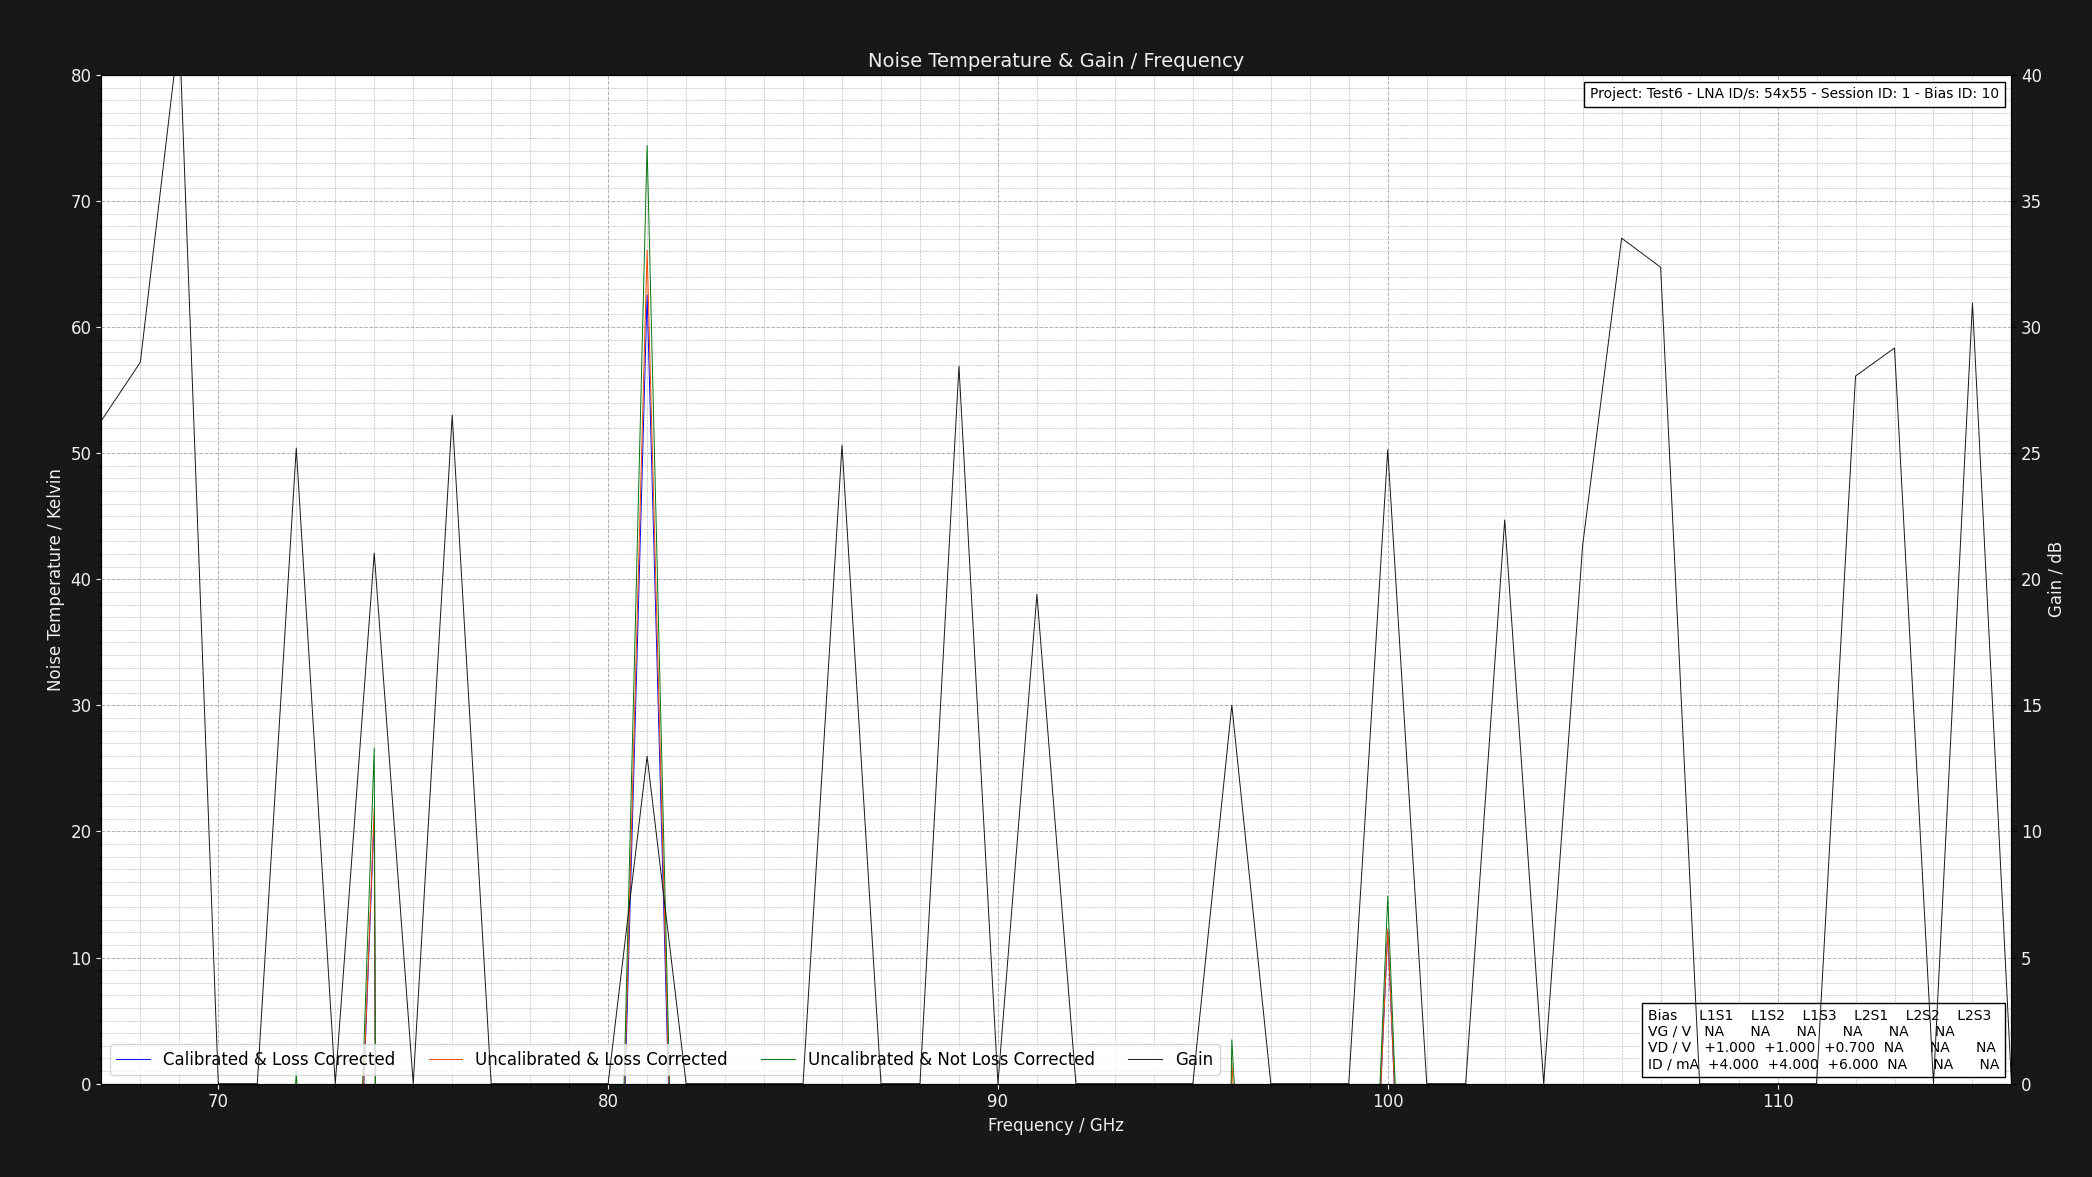

Values plotted in this chart, from the file beside it:
Project: Test6 - LNA ID/s: 54x55 - Sessi…
L1S1: GV = NAV DV = +1.050V DI = 4.000mA…
Center Frequency     = 0.075GHz    Marke…
Frequency (GHz), Cold Power (dBm), Hot Power (dBm), Hot Load Temps (K), Hot LNA Temps (K), Cold Load Temps (K), Cold LNA Temps (K), Loss (dB), Y Factor, Corrected Hot Load Temps (K), Corrected Cold Load Temps, Uncalibrated Noise Temperature (K), Corrected Noise Temperature (K), Calibrated & Corrected Noise Temperature…, Gain (dB), Pre Cold Measurement LNA Temp (K), Post Cold Measurement LNA Temp (K), Pre Hot Measurement LNA Temp (K), Post Hot Measurement LNA Temp (K), Pre Cold Measurement 1st Extra Temp (K), Post Cold Measurement 1st Extra Temp (K), Pre Hot Measurement 1st Extra Temp (K), Post Hot Measurement 1st Extra Temp (K), Pre Cold Measurement 2nd Extra Temp (K)
67.0, -56.36, -49.89, 50.68, 21.0, 20.21, 21.0, 1.324, 4.436, 46.86, 20.31, -11.34, -12.58, -12.89, 26.29, 21.0, 21.0, 21.0, 21.0, 40.0, 40.0, 40.0, 40.0, 30.0
68.0, -54.88, -48.75, 50.77, 21.0, 20.18, 21.0, 1.305, 4.102, 47.12, 20.28, -10.32, -11.63, -11.85, 28.61, 21.0, 21.0, 21.0, 21.0, 40.0, 40.0, 40.0, 40.0, 30.0
69.0, -50.44, -40.26, 50.73, 21.0, 20.21, 21.0, 1.289, 10.42, 47.24, 20.3, -16.97, -17.44, -17.46, 41.79, 21.0, 21.0, 21.0, 21.0, 40.0, 40.0, 40.0, 40.0, 30.0
70.0, -42.52, -59.54, 50.72, 21.0, 20.22, 21.0, 1.276, 0.01986, 47.37, 20.31, -51.34, -47.91, -47.87, 0.0, 21.0, 21.0, 21.0, 21.0, 40.0, 40.0, 40.0, 40.0, 30.0
71.0, -54.06, -59.88, 50.66, 21.0, 20.18, 21.0, 1.264, 0.2618, 47.43, 20.27, -61.47, -57.06, -55.36, 0.0, 21.0, 21.0, 21.0, 21.0, 40.0, 40.0, 40.0, 40.0, 30.0
72.0, -59.25, -55.38, 50.62, 21.0, 20.15, 21.0, 1.254, 2.438, 47.49, 20.24, 1.042, -1.286, -1.704, 25.2, 21.0, 21.0, 21.0, 21.0, 40.0, 40.0, 40.0, 40.0, 30.0
73.0, -50.47, -56.0, 50.73, 21.0, 20.24, 21.0, 1.246, 0.2799, 47.68, 20.32, -62.58, -58.32, -58.24, 0.0, 21.0, 21.0, 21.0, 21.0, 40.0, 40.0, 40.0, 40.0, 30.0
74.0, -53.38, -51.21, 50.62, 21.0, 20.24, 21.0, 1.238, 1.648, 47.66, 20.32, 26.63, 21.87, 21.29, 21.04, 21.0, 21.0, 21.0, 21.0, 40.0, 40.0, 40.0, 40.0, 30.0
75.0, -48.47, -48.64, 50.64, 21.0, 20.22, 21.0, 1.231, 0.9616, 47.75, 20.3, -812.7, -735.5, -727.3, 0.0, 21.0, 21.0, 21.0, 21.0, 40.0, 40.0, 40.0, 40.0, 30.0
76.0, -51.44, -44.27, 50.69, 21.0, 20.17, 21.0, 1.225, 5.212, 47.86, 20.25, -12.92, -13.69, -13.85, 26.51, 21.0, 21.0, 21.0, 21.0, 40.0, 40.0, 40.0, 40.0, 30.0
77.0, -47.53, -58.96, 50.75, 21.0, 20.23, 21.0, 1.219, 0.07194, 47.97, 20.3, -53.12, -50.12, -49.96, 0.0, 21.0, 21.0, 21.0, 21.0, 40.0, 40.0, 40.0, 40.0, 30.0
78.0, -42.62, -51.0, 50.7, 21.0, 20.27, 21.0, 1.215, 0.1452, 47.98, 20.34, -55.87, -52.68, -52.67, 0.0, 21.0, 21.0, 21.0, 21.0, 40.0, 40.0, 40.0, 40.0, 30.0
79.0, -43.68, -55.29, 50.62, 21.0, 20.26, 21.0, 1.21, 0.06902, 47.96, 20.33, -52.87, -50, -50, 0.0, 21.0, 21.0, 21.0, 21.0, 40.0, 40.0, 40.0, 40.0, 30.0
80.0, -41.16, -57.43, 50.62, 21.0, 20.17, 21.0, 1.206, 0.0236, 48, 20.24, -51.36, -48.67, -48.59, 0.0, 21.0, 21.0, 21.0, 21.0, 40.0, 40.0, 40.0, 40.0, 30.0
81.0, -54.57, -53.35, 50.79, 21.0, 20.13, 21.0, 1.202, 1.324, 48.2, 20.21, 74.4, 66.1, 62.56, 12.98, 21.0, 21.0, 21.0, 21.0, 40.0, 40.0, 40.0, 40.0, 30.0
82.0, -49.03, -58.33, 50.65, 21.0, 20.16, 21.0, 1.199, 0.1175, 48.11, 20.23, -54.71, -51.82, -51.74, 0.0, 21.0, 21.0, 21.0, 21.0, 40.0, 40.0, 40.0, 40.0, 30.0
83.0, -46.61, -47.0, 50.71, 21.0, 20.23, 21.0, 1.195, 0.9141, 48.2, 20.3, -375.1, -345.2, -345, 0.0, 21.0, 21.0, 21.0, 21.0, 40.0, 40.0, 40.0, 40.0, 30.0
84.0, -41.54, -57.75, 50.6, 21.0, 20.25, 21.0, 1.192, 0.02393, 48.13, 20.31, -51.34, -48.81, -48.8, 0.0, 21.0, 21.0, 21.0, 21.0, 40.0, 40.0, 40.0, 40.0, 30.0
85.0, -56.93, -59.56, 50.6, 21.0, 20.23, 21.0, 1.19, 0.5458, 48.16, 20.29, -87.09, -81.64, -74.71, 0.0, 21.0, 21.0, 21.0, 21.0, 40.0, 40.0, 40.0, 40.0, 30.0
86.0, -55.08, -44.66, 50.76, 21.0, 20.1, 21.0, 1.187, 11.02, 48.33, 20.17, -17.04, -17.36, -17.61, 25.32, 21.0, 21.0, 21.0, 21.0, 40.0, 40.0, 40.0, 40.0, 30.0
87.0, -49.86, -57.11, 50.67, 21.0, 20.21, 21.0, 1.185, 0.1884, 48.28, 20.27, -57.74, -54.78, -54.03, 0.0, 21.0, 21.0, 21.0, 21.0, 40.0, 40.0, 40.0, 40.0, 30.0
88.0, -43.0, -53.24, 50.62, 21.0, 20.15, 21.0, 1.183, 0.09462, 48.26, 20.22, -53.8, -51.19, -51.13, 0.0, 21.0, 21.0, 21.0, 21.0, 40.0, 40.0, 40.0, 40.0, 30.0
89.0, -45.23, -40.78, 50.63, 21.0, 20.28, 21.0, 1.181, 2.786, 48.29, 20.34, -3.288, -4.687, -4.768, 28.45, 21.0, 21.0, 21.0, 21.0, 40.0, 40.0, 40.0, 40.0, 30.0
90.0, -53.11, -54.17, 50.65, 21.0, 20.2, 21.0, 1.179, 0.7834, 48.33, 20.26, -160.8, -149.9, -142.5, 0.0, 21.0, 21.0, 21.0, 21.0, 40.0, 40.0, 40.0, 40.0, 30.0
91.0, -53.16, -47.62, 50.6, 21.0, 20.28, 21.0, 1.177, 3.581, 48.3, 20.34, -8.532, -9.5, -10.2, 19.4, 21.0, 21.0, 21.0, 21.0, 40.0, 40.0, 40.0, 40.0, 30.0
92.0, -49.32, -59.21, 50.62, 21.0, 20.29, 21.0, 1.175, 0.1026, 48.34, 20.34, -54.09, -51.54, -50.54, 0.0, 21.0, 21.0, 21.0, 21.0, 40.0, 40.0, 40.0, 40.0, 30.0
93.0, -46.79, -47.84, 50.64, 21.0, 20.2, 21.0, 1.174, 0.7852, 48.38, 20.26, -161.9, -151.2, -148.6, 0.0, 21.0, 21.0, 21.0, 21.0, 40.0, 40.0, 40.0, 40.0, 30.0
94.0, -47.86, -57.33, 50.78, 21.0, 20.17, 21.0, 1.172, 0.113, 48.52, 20.23, -54.68, -52.13, -51.59, 0.0, 21.0, 21.0, 21.0, 21.0, 40.0, 40.0, 40.0, 40.0, 30.0
95.0, -57.42, -58.33, 50.77, 21.0, 20.25, 21.0, 1.171, 0.811, 48.53, 20.31, -181.7, -169.6, -160.9, 0.0, 21.0, 21.0, 21.0, 21.0, 40.0, 40.0, 40.0, 40.0, 30.0
96.0, -57.64, -54.06, 50.74, 21.0, 20.3, 21.0, 1.17, 2.28, 48.52, 20.35, 3.475, 1.644, -1.037, 15.01, 21.0, 21.0, 21.0, 21.0, 40.0, 40.0, 40.0, 40.0, 30.0
97.0, -43.16, -57.25, 50.75, 21.0, 20.21, 21.0, 1.168, 0.03899, 48.54, 20.27, -51.99, -49.69, -49.48, 0.0, 21.0, 21.0, 21.0, 21.0, 40.0, 40.0, 40.0, 40.0, 30.0
98.0, -46.38, -54.61, 50.64, 21.0, 20.22, 21.0, 1.167, 0.1503, 48.45, 20.28, -56.02, -53.43, -53.02, 0.0, 21.0, 21.0, 21.0, 21.0, 40.0, 40.0, 40.0, 40.0, 30.0
99.0, -49.43, -55.64, 50.76, 21.0, 20.28, 21.0, 1.166, 0.2393, 48.57, 20.33, -60.35, -57.46, -56.6, 0.0, 21.0, 21.0, 21.0, 21.0, 40.0, 40.0, 40.0, 40.0, 30.0
100.0, -43.31, -40.61, 50.61, 21.0, 20.29, 21.0, 1.165, 1.862, 48.45, 20.34, 14.88, 12.26, 12.09, 25.14, 21.0, 21.0, 21.0, 21.0, 40.0, 40.0, 40.0, 40.0, 30.0
101.0, -46.37, -51.66, 50.74, 21.0, 20.22, 21.0, 1.164, 0.2958, 48.58, 20.28, -63.56, -60.47, -60.07, 0.0, 21.0, 21.0, 21.0, 21.0, 40.0, 40.0, 40.0, 40.0, 30.0
102.0, -50.97, -55.9, 50.71, 21.0, 20.23, 21.0, 1.163, 0.3214, 48.56, 20.29, -65.14, -61.95, -60.86, 0.0, 21.0, 21.0, 21.0, 21.0, 40.0, 40.0, 40.0, 40.0, 30.0
103.0, -59.96, -47.0, 50.74, 21.0, 20.16, 21.0, 1.162, 19.77, 48.6, 20.22, -18.53, -18.71, -19.04, 22.35, 21.0, 21.0, 21.0, 21.0, 40.0, 40.0, 40.0, 40.0, 30.0
104.0, -41.68, -48.83, 50.61, 21.0, 20.11, 21.0, 1.162, 0.1928, 48.49, 20.17, -57.89, -55.25, -55.19, 0.0, 21.0, 21.0, 21.0, 21.0, 40.0, 40.0, 40.0, 40.0, 30.0
105.0, -52.13, -47.9, 50.6, 21.0, 20.22, 21.0, 1.161, 2.649, 48.49, 20.28, -1.791, -3.163, -3.617, 21.36, 21.0, 21.0, 21.0, 21.0, 40.0, 40.0, 40.0, 40.0, 30.0
106.0, -53.84, -40.08, 50.66, 21.0, 20.12, 21.0, 1.16, 23.77, 48.55, 20.18, -18.78, -18.94, -18.97, 33.52, 21.0, 21.0, 21.0, 21.0, 40.0, 40.0, 40.0, 40.0, 30.0
107.0, -56.11, -40.66, 50.63, 21.0, 20.27, 21.0, 1.16, 35.08, 48.53, 20.32, -19.38, -19.49, -19.53, 32.37, 21.0, 21.0, 21.0, 21.0, 40.0, 40.0, 40.0, 40.0, 30.0
108.0, -40.98, -54.03, 50.72, 21.0, 20.26, 21.0, 1.159, 0.04955, 48.62, 20.31, -52.31, -50.1, -50.06, 0.0, 21.0, 21.0, 21.0, 21.0, 40.0, 40.0, 40.0, 40.0, 30.0
109.0, -42.02, -46.33, 50.74, 21.0, 20.24, 21.0, 1.158, 0.3707, 48.65, 20.29, -68.71, -65.35, -65.29, 0.0, 21.0, 21.0, 21.0, 21.0, 40.0, 40.0, 40.0, 40.0, 30.0
110.0, -48.16, -56.63, 50.65, 21.0, 20.21, 21.0, 1.158, 0.1422, 48.57, 20.27, -55.7, -53.26, -53.06, 0.0, 21.0, 21.0, 21.0, 21.0, 40.0, 40.0, 40.0, 40.0, 30.0
111.0, -41.94, -55.55, 50.65, 21.0, 20.29, 21.0, 1.157, 0.04355, 48.57, 20.34, -52.03, -49.86, -49.82, 0.0, 21.0, 21.0, 21.0, 21.0, 40.0, 40.0, 40.0, 40.0, 30.0
112.0, -57.62, -45.1, 50.62, 21.0, 20.29, 21.0, 1.157, 17.86, 48.55, 20.34, -18.49, -18.67, -18.79, 28.06, 21.0, 21.0, 21.0, 21.0, 40.0, 40.0, 40.0, 40.0, 30.0
113.0, -59.5, -43.84, 50.78, 21.0, 20.25, 21.0, 1.156, 36.81, 48.71, 20.3, -19.4, -19.51, -19.59, 29.17, 21.0, 21.0, 21.0, 21.0, 40.0, 40.0, 40.0, 40.0, 30.0
114.0, -44.84, -49.76, 50.77, 21.0, 20.19, 21.0, 1.156, 0.3221, 48.7, 20.25, -65.3, -62.22, -62.02, 0.0, 21.0, 21.0, 21.0, 21.0, 40.0, 40.0, 40.0, 40.0, 30.0
115.0, -48.25, -41.28, 50.65, 21.0, 20.24, 21.0, 1.155, 4.977, 48.6, 20.29, -12.59, -13.18, -13.25, 30.96, 21.0, 21.0, 21.0, 21.0, 40.0, 40.0, 40.0, 40.0, 30.0
116.0, -55.66, -58.81, 50.78, 21.0, 20.25, 21.0, 1.155, 0.4842, 48.72, 20.3, -79.44, -75.4, -73.44, 0.0, 21.0, 21.0, 21.0, 21.0, 40.0, 40.0, 40.0, 40.0, 30.0
